6-way image classification set "exercise_quality_v1" from GitHub (ody09/GymProject); label vocabulary: bicep curl bad form, bicep curl good form, push-up bad form, push-up good form, squat bad form, squat good form.

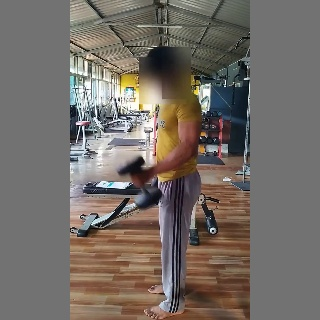
Label: bicep curl good form

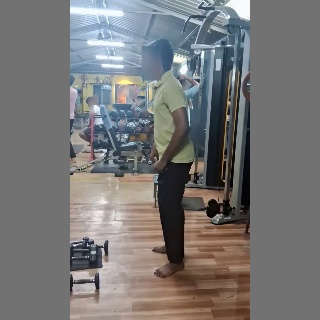
Label: squat bad form

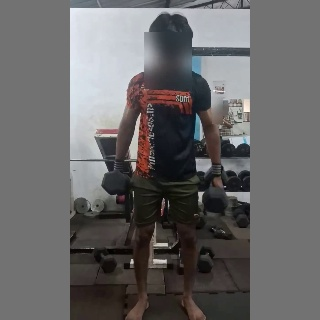
Label: bicep curl bad form

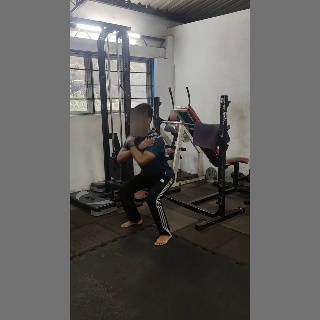
Label: squat good form

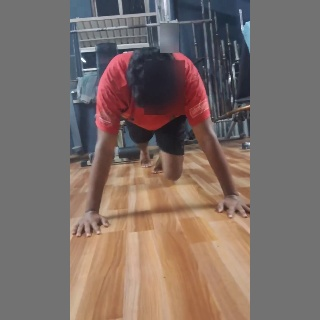
Label: push-up bad form

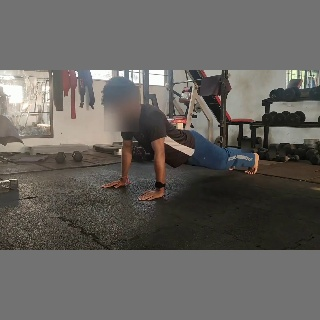
Label: push-up good form
